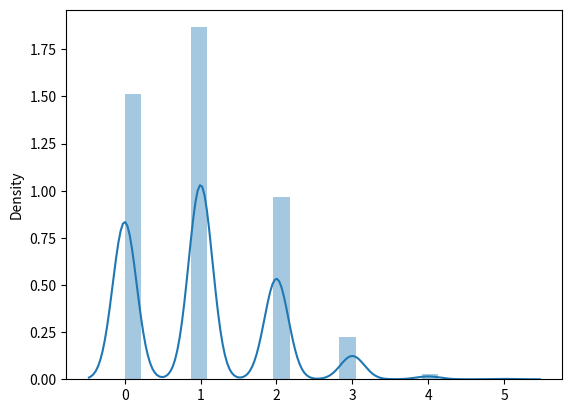

Write Python code to recreate this figure.
#%%
import numpy as np
import matplotlib.pyplot as plt
import seaborn as sns

# Uniform Distribution
# a(lower bound), b(upper bound), size
# sns.distplot(np.random.uniform(size=1000), hist=False)

# Logistic Distribution
# 정규분포와 유사. 정규분포보다 첨도가 더 낮다
# default는 표준 로지스틱 분포(loc=0, scale=1)
# sns.distplot(np.random.logistic(size=1000), hist=False)

# Diferrence Between Logistic and Normal Distribution
# sns.distplot(np.random.normal(size=1000), hist=False, label='normal')
# sns.distplot(np.random.logistic(size=1000), hist=False, label='logistic')
# plt.legend()

# Multinomial Distribution is generalization of binomial distribution
sns.distplot(np.random.multinomial(n=6, pvals=[1/6, 1/6, 1/6, 1/6, 1/6, 1/6], size=1000))
plt.show()

